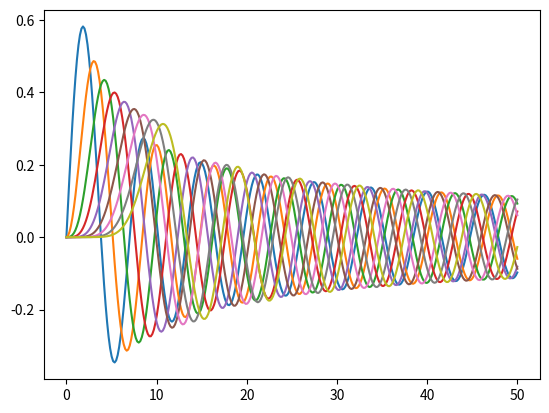

Recreate this plot in Python.
import numpy as np
from matplotlib import pyplot as plt
from scipy.special import jn


class CurveHighLighter(object):
    
    def __init__(self, ax, alpha=0.3, linewidth=3):
        self.ax = ax
        self.alpha = alpha
        self.linewidth = 3
        
        ax.figure.canvas.mpl_connect('motion_notify_event', self.on_move)
        
    def highlight(self, target):
        need_redraw = False
        if target is None:
            for line in self.ax.lines:
                line.set_alpha(1.0)
                if line.get_linewidth() != 1.0:
                    line.set_linewidth(1.0)
                    need_redraw = True
        else:
            for line in self.ax.lines:
                lw = self.linewidth if line is target else 1
                if line.get_linewidth() != lw:
                    line.set_linewidth(lw)
                    need_redraw = True
                alpha = 1.0 if lw == self.linewidth else self.alpha
                line.set_alpha(alpha)
        if need_redraw:
            self.ax.figure.canvas.draw_idle()
            
    def on_move(self, evt):
        ax = self.ax
        for line in ax.lines:
            if line.contains(evt)[0]:
                self.highlight(line)
                break
        else:
            self.highlight(None)

            
if __name__ == '__main__':
    fig, ax = plt.subplots()
    x = np.linspace(0, 50, 300)
    for i in range(1, 10):
        ax.plot(x, jn(i, x))
        
    ch = CurveHighLighter(ax)
    plt.show()